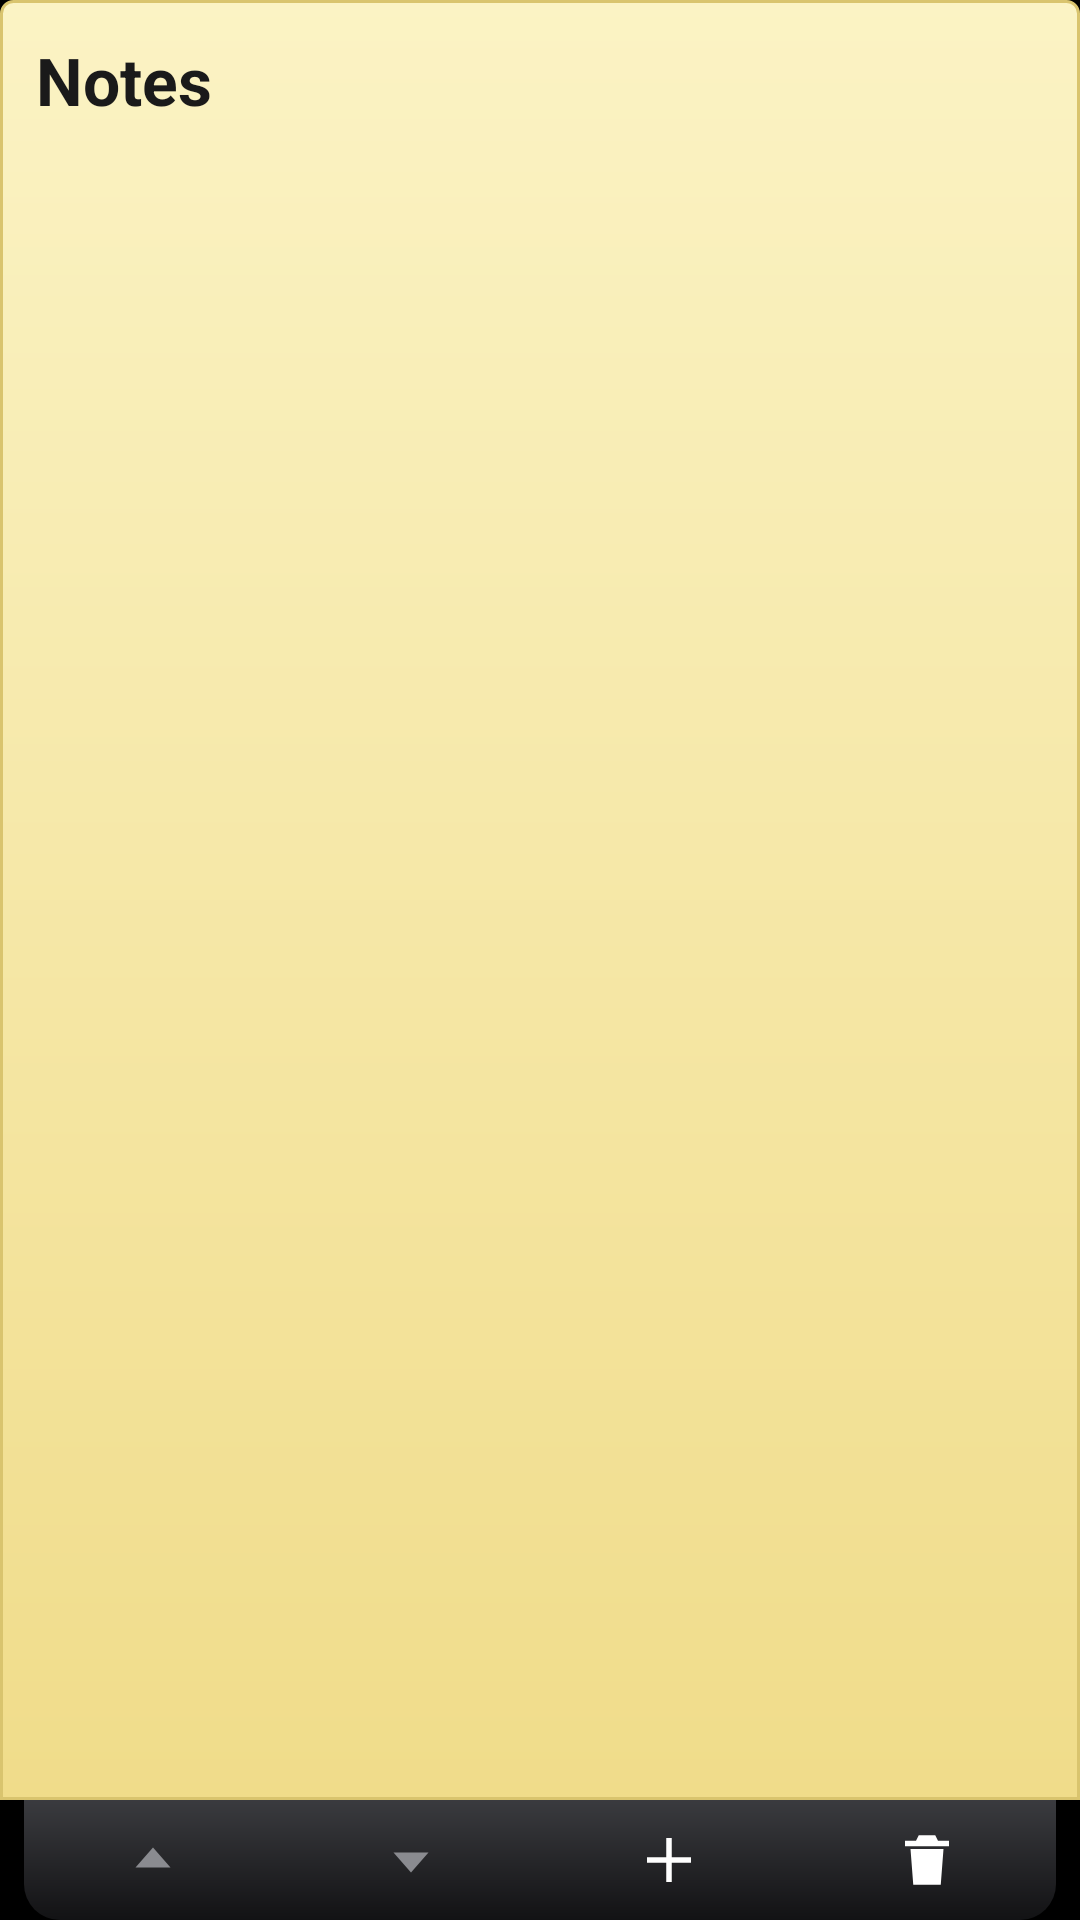

Reconstruct the res/layout file that produces this screen, plus the resources it refers to.
<!-- AndroidManifest.xml: application theme Theme.EtesianLauncher -->
<!-- res/layout/bc_notes.xml -->
<?xml version="1.0" encoding="utf-8"?>
<LinearLayout xmlns:android="http://schemas.android.com/apk/res/android"
    android:id="@+id/bc_root" android:layout_width="match_parent" android:layout_height="match_parent" android:orientation="vertical">
    <LinearLayout android:id="@+id/bc_paper" android:layout_width="match_parent" android:layout_height="0dp" android:layout_weight="1"
        android:background="@drawable/bc_note_paper" android:orientation="vertical" android:padding="12dp">
        <LinearLayout android:layout_width="match_parent" android:layout_height="wrap_content" android:orientation="horizontal">
            <TextView android:layout_width="0dp" android:layout_height="wrap_content" android:layout_weight="1" android:text="Notes"
                android:textColor="#FF1A1A1A" android:textSize="22sp" android:textStyle="bold" android:fontFamily="etesian-text"/>
            <TextView android:id="@+id/bc_when" android:layout_width="wrap_content" android:layout_height="wrap_content"
                android:textColor="#FFE07A12" android:textSize="15sp" android:fontFamily="etesian-text"/>
        </LinearLayout>
        <TextView android:id="@+id/bc_text" android:layout_width="match_parent" android:layout_height="match_parent" android:layout_marginTop="6dp"
            android:ellipsize="end" android:lineSpacingExtra="2dp" android:textColor="#FF3A3A3A" android:textSize="18sp" android:fontFamily="etesian-text"/>
    </LinearLayout>
    <LinearLayout android:layout_width="match_parent" android:layout_height="40dp" android:layout_marginStart="8dp" android:layout_marginEnd="8dp"
        android:background="@drawable/bc_note_bar" android:orientation="horizontal">
        <ImageView android:id="@+id/bc_up" android:layout_width="0dp" android:layout_height="match_parent" android:layout_weight="1" android:padding="10dp"
            android:src="@drawable/bc_glyph_up" android:tint="#FF8A8B90" android:contentDescription="Previous note"/>
        <ImageView android:id="@+id/bc_down" android:layout_width="0dp" android:layout_height="match_parent" android:layout_weight="1" android:padding="10dp"
            android:src="@drawable/bc_glyph_down" android:tint="#FF8A8B90" android:contentDescription="Next note"/>
        <ImageView android:id="@+id/bc_add" android:layout_width="0dp" android:layout_height="match_parent" android:layout_weight="1" android:padding="9dp"
            android:src="@drawable/bc_glyph_plus" android:contentDescription="New note"/>
        <ImageView android:id="@+id/bc_delete" android:layout_width="0dp" android:layout_height="match_parent" android:layout_weight="1" android:padding="9dp"
            android:src="@drawable/bc_glyph_trash" android:contentDescription="Delete note"/>
    </LinearLayout>
</LinearLayout>
<!-- resources referenced by this layout -->
<resources>
  <!-- drawable bc_glyph_down (drawable) -->
  <?xml version="1.0" encoding="utf-8"?>
  <vector xmlns:android="http://schemas.android.com/apk/res/android" android:width="24dp" android:height="24dp" android:viewportWidth="24" android:viewportHeight="24">
      <path android:fillColor="#FFFFFFFF" android:pathData="M12,17l-7,-8h14z"/>
  </vector>
  <!-- drawable bc_glyph_plus (drawable) -->
  <?xml version="1.0" encoding="utf-8"?>
  <vector xmlns:android="http://schemas.android.com/apk/res/android" android:width="24dp" android:height="24dp" android:viewportWidth="24" android:viewportHeight="24">
      <path android:fillColor="#FFFFFFFF" android:pathData="M11,4h2v7h7v2h-7v7h-2v-7H4v-2h7z"/>
  </vector>
  <!-- drawable bc_glyph_trash (drawable) -->
  <?xml version="1.0" encoding="utf-8"?>
  <vector xmlns:android="http://schemas.android.com/apk/res/android" android:width="24dp" android:height="24dp" android:viewportWidth="24" android:viewportHeight="24">
      <path android:fillColor="#FFFFFFFF" android:pathData="M9,3h6l1,2h4v2H4V5h4zM6,8h12l-1,13H7z"/>
  </vector>
  <!-- drawable bc_glyph_up (drawable) -->
  <?xml version="1.0" encoding="utf-8"?>
  <vector xmlns:android="http://schemas.android.com/apk/res/android" android:width="24dp" android:height="24dp" android:viewportWidth="24" android:viewportHeight="24">
      <path android:fillColor="#FFFFFFFF" android:pathData="M12,7l7,8H5z"/>
  </vector>
  <!-- drawable bc_note_bar (drawable) -->
  <?xml version="1.0" encoding="utf-8"?>
  <shape xmlns:android="http://schemas.android.com/apk/res/android">
      <gradient android:angle="270" android:startColor="#FF3A3B3F" android:endColor="#FF121214"/>
      <corners android:bottomLeftRadius="12dp" android:bottomRightRadius="12dp"/></shape>
  <!-- drawable bc_note_paper (drawable) -->
  <?xml version="1.0" encoding="utf-8"?>
  <shape xmlns:android="http://schemas.android.com/apk/res/android">
      <gradient android:angle="270" android:startColor="#FFFBF3C4" android:endColor="#FFF0DC8A"/>
      <corners android:topLeftRadius="4dp" android:topRightRadius="4dp"/><stroke android:width="1dp" android:color="#FFD9C46E"/></shape>
  <style name="Theme.EtesianLauncher" parent="android:Theme.Material.NoActionBar">
          <item name="android:windowBackground">@android:color/black</item>
          <item name="android:colorBackground">@android:color/black</item>
          <item name="android:statusBarColor">@android:color/transparent</item>
          <item name="android:navigationBarColor">@android:color/transparent</item>
          <item name="android:windowLightStatusBar">false</item>
          <item name="android:windowShowWallpaper">false</item>
          <item name="android:colorAccent">#FF00A5E5</item>
          <item name="android:seekBarStyle">@style/Widget.Etesian.SeekBar</item>
      </style>
  <style name="Widget.Etesian.SeekBar" parent="android:Widget.Material.SeekBar">
          <item name="android:thumb">@drawable/n9_slider_thumb</item>
          <item name="android:thumbTint">@null</item>
          <item name="android:progressDrawable">@drawable/n9_slider_track</item>
          <item name="android:progressTint">@null</item>
          <item name="android:progressBackgroundTint">@null</item>
          <item name="android:splitTrack">false</item>
          <item name="android:minHeight">31dp</item>
          <item name="android:maxHeight">31dp</item>
      </style>
</resources>
